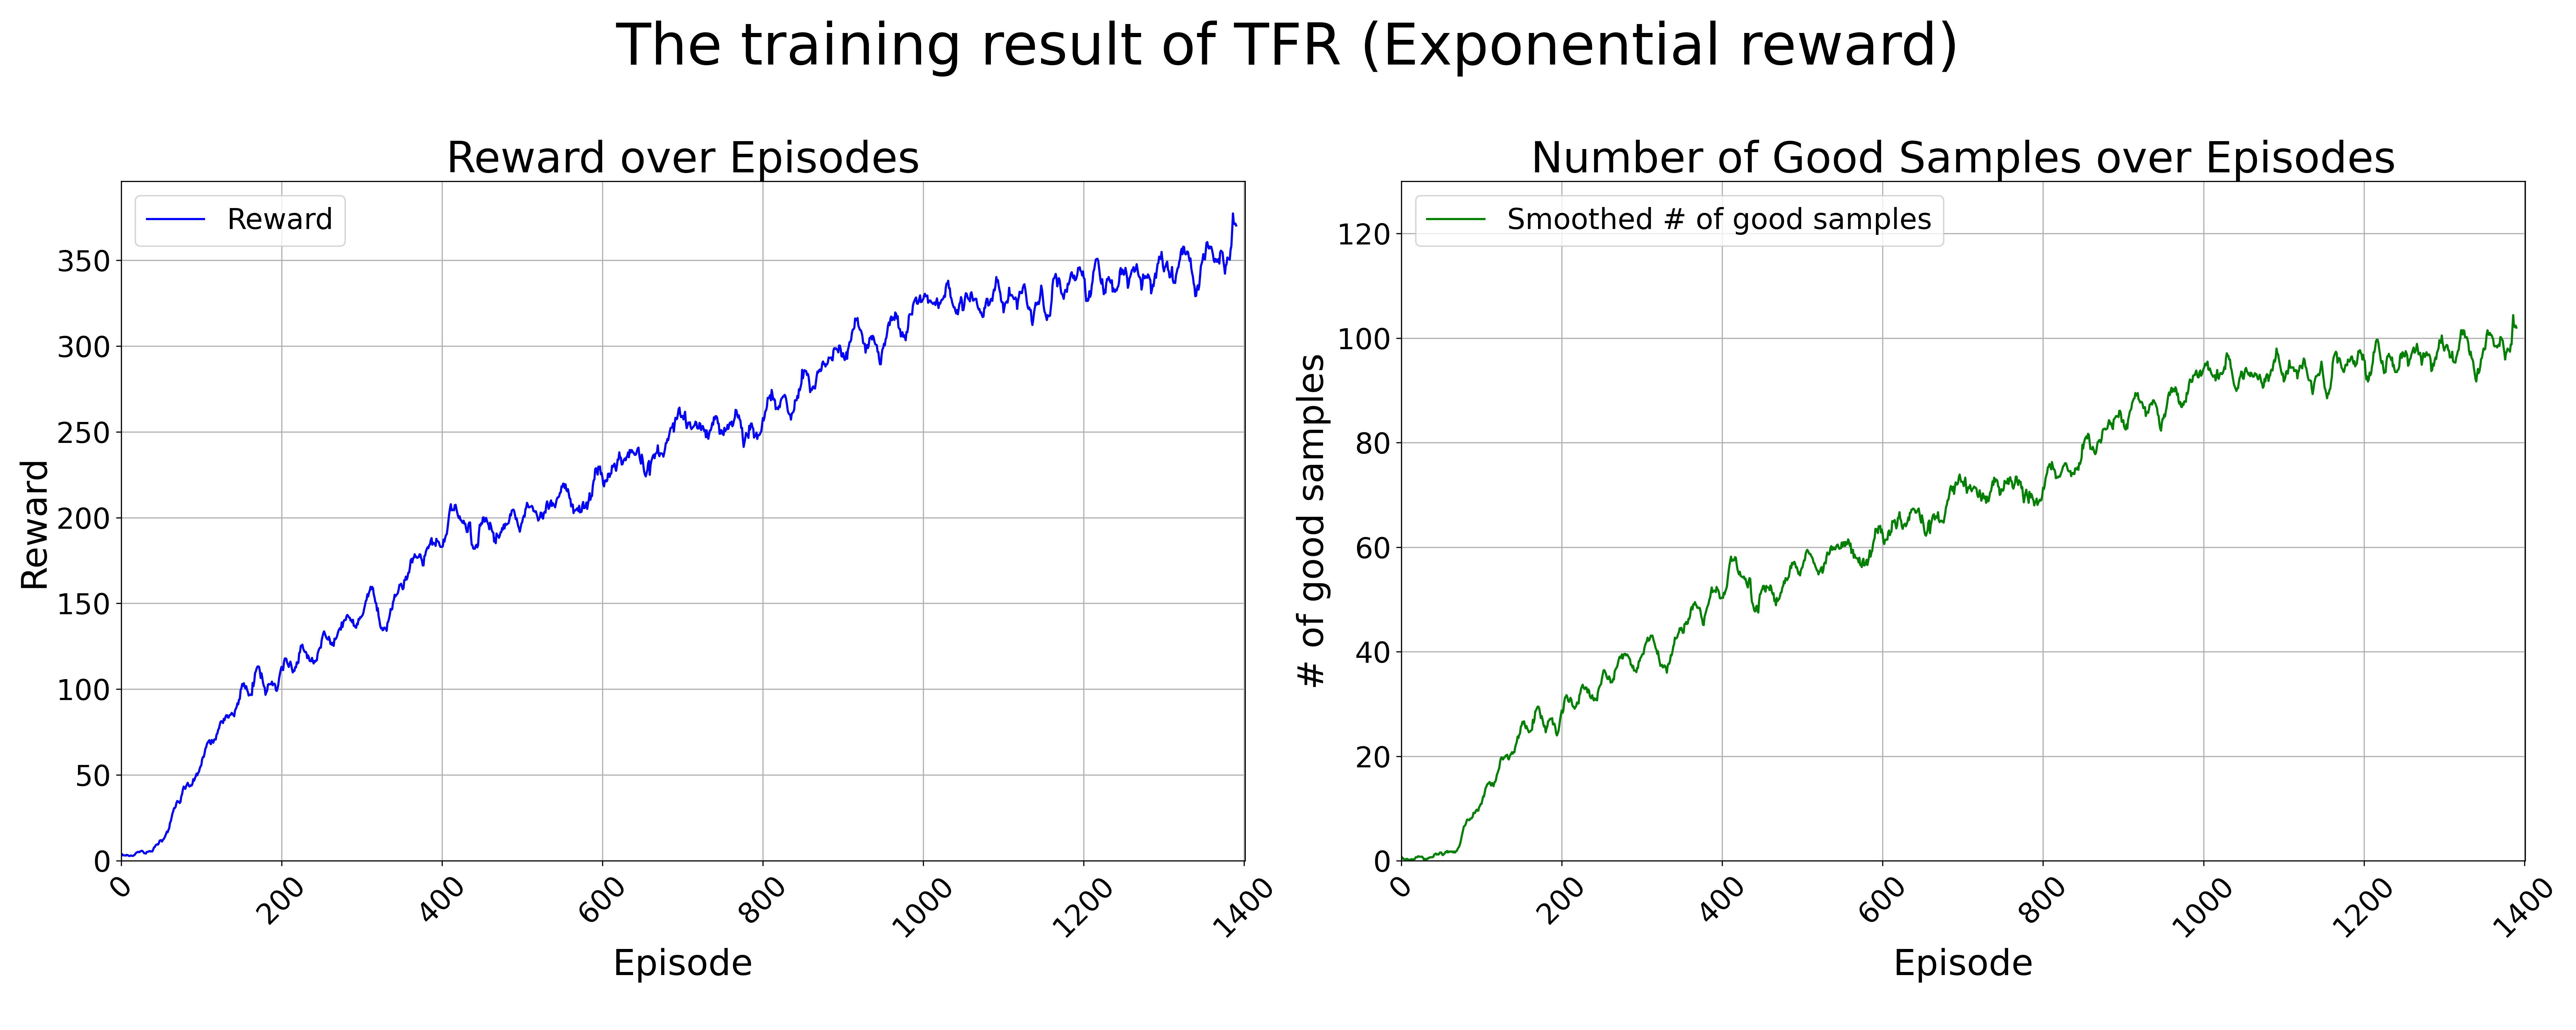

The table this chart was drawn from, first rows:
reward, reward_std, good_samples_num, loss
1.55, 0.08357, 0, -0.009993
9.807, 0.2625, 3, 0.09748
1.084, 0.03984, 0, -0.0128
4.602, 0.1802, 1, 0.008493
0.6258, 0.02642, 0, -0.01492
2.622, 0.09249, 0, -0.001967
0.8127, 0.03577, 0, -0.01423
5.862, 0.1895, 1, 0.05727
7.652, 0.2322, 2, 0.05942
4.644, 0.1136, 0, 0.03547
2.278, 0.06068, 0, -0.005085
1.736, 0.04814, 0, -0.003066
2.95, 0.0765, 0, 0.001263
3.017, 0.09164, 0, 0.009337
0.2752, 0.01205, 0, -0.01806
1.815, 0.05674, 0, -0.007179
4.817, 0.1845, 1, 0.05191
3.67, 0.094, 0, -0.001157
6.588, 0.157, 1, 0.05087
1.186, 0.04153, 0, -0.01305
2.666, 0.06603, 0, -0.0009696
4.422, 0.2012, 1, 0.04433
1.795, 0.06934, 0, -0.006752
1.509, 0.05345, 0, -0.008336
0.8478, 0.03384, 0, -0.01381
5.337, 0.1426, 0, 0.03503
7.752, 0.2395, 2, 0.04231
10.55, 0.2743, 3, 0.1305
12.43, 0.3111, 1, 0.1264
2.889, 0.06061, 0, 0.003666
5.25, 0.1867, 2, 0.04041
2.371, 0.07207, 0, 0.004144
2.17, 0.05855, 0, -0.0004912
6.23, 0.1251, 0, 0.0134
2.855, 0.09585, 0, 0.004134
6.105, 0.1532, 0, 0.02209
5.106, 0.1317, 0, 0.01084
4.086, 0.1224, 0, 0.003717
7.008, 0.2542, 1, 0.04727
2.976, 0.1394, 1, 0.00493
3.957, 0.1242, 0, 0.001275
11.52, 0.2858, 2, 0.1153
3.664, 0.1035, 0, 0.01291
6.075, 0.2035, 2, 0.01461
5.353, 0.1122, 0, 0.01768
7.606, 0.1787, 1, 0.02978
2.33, 0.07348, 0, -0.003928
5.197, 0.1113, 0, 0.01929
6.74, 0.1475, 1, 0.02994
13.47, 0.233, 2, 0.06285
16.4, 0.3101, 4, 0.07369
13.99, 0.2405, 3, 0.04541
12.91, 0.2426, 1, 0.06478
10.83, 0.1786, 0, 0.0649
7.4, 0.1475, 1, 0.01323
5.701, 0.1094, 0, 0.0123
9.956, 0.1712, 1, 0.05288
19.95, 0.2771, 3, 0.08136
9.27, 0.1909, 1, 0.02616
14.26, 0.2388, 2, 0.04643
... 1,439 more rows
